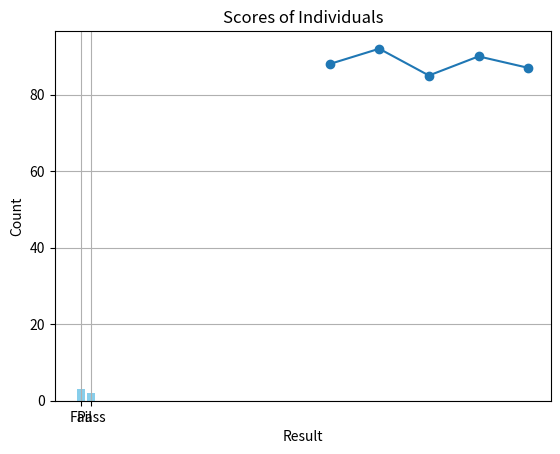

Python code for this plot:
import pandas as pd
from matplotlib import pyplot as plt

# Example data
data = {
    'Name': ['Alice', 'Bob', 'Charlie', 'Diana', 'Ethan'],
    'Age': [25, 30, 35, 40, 45],
    'Score': [88, 92, 85, 90, 87]
}

df = pd.DataFrame(data)

# Add a new column with Pass/Fail based on Score >= 90
# print(df['Score'].apply(lambda x: 'Pass' if x >= 90 else 'Fail'))
df['Result'] = df['Score'].apply(lambda x: 'Pass' if x >= 90 else 'Fail')

# Add a new column that classifies people into 'Young' (<35) and 'Old' (>=35).
df['AgeGroup'] = df['Age'].apply(lambda x: 'Young' if x < 35 else 'Old')

print(df)

import numpy as np

ages = df['Age'].to_numpy()
scores = df['Score'].to_numpy()

print(f"ages = {ages}")
print(f"scores = {scores}")

print("Standard Deviation of Scores:", np.std(scores))
print("Mean Age:", np.mean(ages))
print("Correlation Coefficient between Age and Score:", np.corrcoef(ages, scores))



plt.plot(df['Age'], df['Score'], marker='o')
plt.title('Score by Age')
plt.xlabel('Age')
plt.ylabel('Score')
plt.grid(True)
plt.show()

counts = df['Result'].value_counts()
plt.bar(counts.index, counts.values, color='skyblue')
plt.title('Scores of Individuals')
plt.xlabel('Result')
plt.ylabel('Count')
plt.show()
